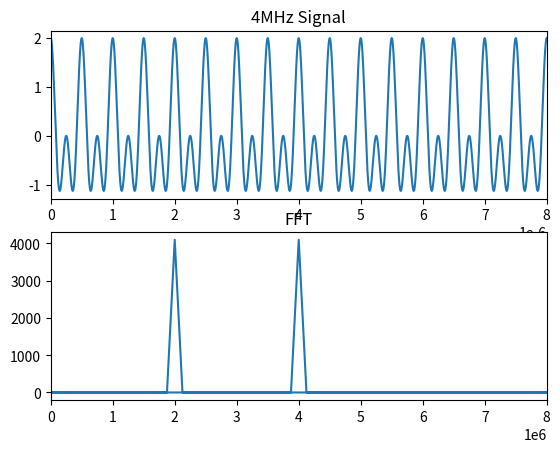

The matplotlib source for this figure:
#!/usr/bin/env python3

import numpy as np
import matplotlib.pyplot as plt
from scipy.fft import fft, fftfreq
## For saving plots to a file. Just couldn't get it to work from commandline
import matplotlib
matplotlib.use('Agg')

# Parameters
fc = 4e6        # Carrier Frequency
fc2 = 2e6        # Carrier Frequency
fs = 256*4e6    # Sampling frequency
ncycl = 32          # No of cycles of fc 
Tsim = ncycl/fc       # Total Simulation time
t = np.arange(0, Tsim, 1/fs)  # Time vector

# Carrier signal
carrier = np.cos(2 * np.pi * fc * t)
carrier2 = np.cos(2 * np.pi * fc2 * t)
carrier = carrier + carrier2

#FFT
N = len(carrier)
yf = fft(carrier)
xf = fftfreq(N, 1/fs)

#Plotting 
fig, axs = plt.subplots(2, 1)

axs[0].plot(t, carrier)
axs[0].set_title('4MHz Signal')
axs[0].set_xlim([0, Tsim])
#axs[0].set_ylim([-1.2, 1.2])
#
axs[1].plot(xf,np.abs(yf))
axs[1].set_title('FFT')
axs[1].set_xlim([0, 2*fc])
#axs[1].set_ylim([-1.2, 1.2])

#plt.figure(figsize=(8,11))
plt.show();
plt.savefig("fft.png")

# Plot 
#fig, axs = plt.subplots(2, 1)
#plt.figure(1)
#plt.clf()
#plt.plot(t,carrier)
#plt.grid()
#plt.show()
#plt.savefig("carrier.png")
#
#plt.clf()
#plt.plot(xf,np.abs(yf))
#plt.xlim([0, 2*fc])
#plt.savefig("fft.png")
